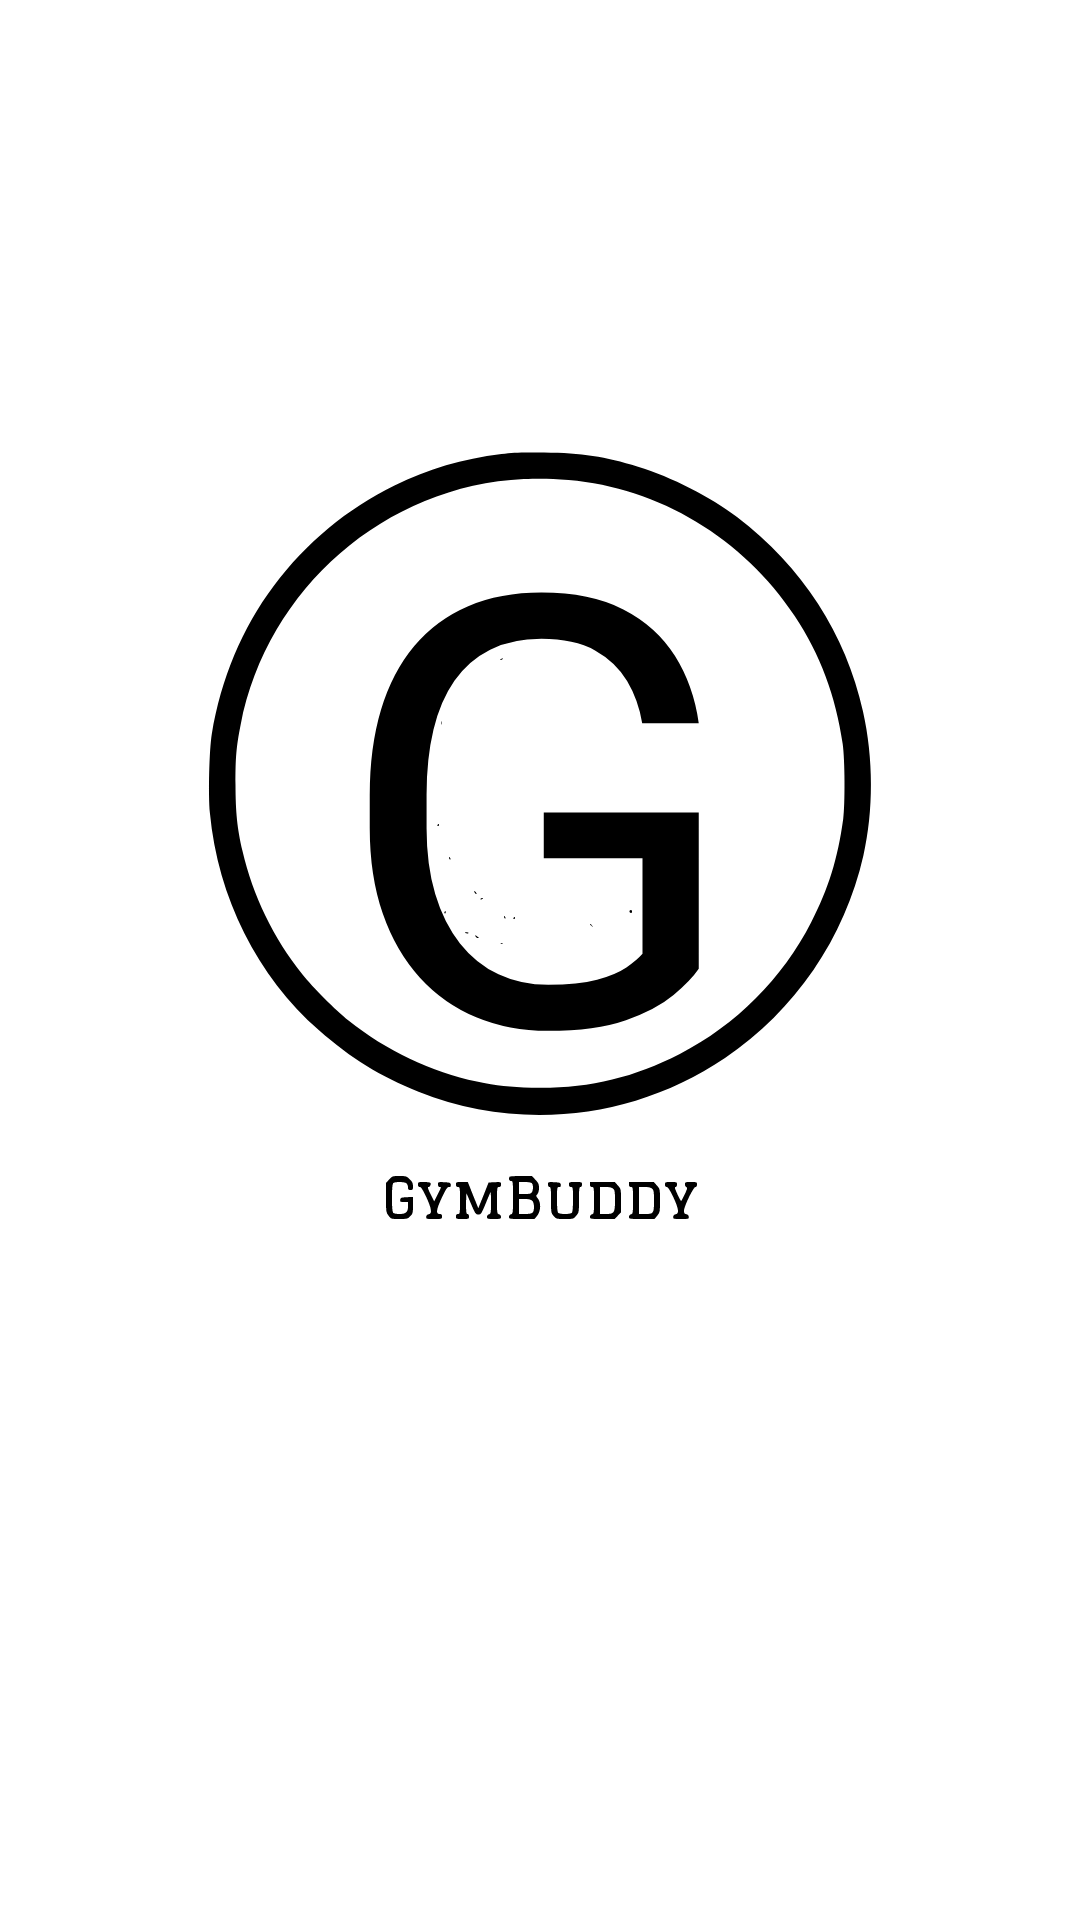

This screen was rendered from an Android layout file. Write that file and the resources it references.
<!-- AndroidManifest.xml: application theme Theme.GymBuddy -->
<!-- res/layout/splash_screen.xml -->
<?xml version="1.0" encoding="utf-8"?>
<androidx.constraintlayout.widget.ConstraintLayout xmlns:android="http://schemas.android.com/apk/res/android"
    xmlns:app="http://schemas.android.com/apk/res-auto"
    xmlns:tools="http://schemas.android.com/tools"
    android:layout_width="match_parent"
    android:layout_height="match_parent">

    <ImageView
        android:id="@+id/imageView5"
        android:layout_width="wrap_content"
        android:layout_height="wrap_content"
        android:layout_marginBottom="42dp"
        app:layout_constraintBottom_toBottomOf="parent"
        app:layout_constraintTop_toTopOf="parent"
        app:layout_constraintVertical_bias="1.0"
        app:srcCompat="@drawable/logo_2"
        tools:layout_editor_absoluteX="0dp"
        tools:ignore="MissingConstraints" />

    <TextView
        android:id="@+id/textView"
        android:layout_width="wrap_content"
        android:layout_height="wrap_content"
        android:text="G"
        android:textAllCaps="false"
        android:textColor="@color/black"
        android:textSize="200dp"
        app:layout_constraintBottom_toBottomOf="@+id/imageView5"
        app:layout_constraintEnd_toEndOf="@+id/imageView5"
        app:layout_constraintHorizontal_bias="0.498"
        app:layout_constraintStart_toStartOf="@+id/imageView5"
        app:layout_constraintTop_toTopOf="parent"
        app:layout_constraintVertical_bias="0.392" />
</androidx.constraintlayout.widget.ConstraintLayout>
<!-- resources referenced by this layout -->
<resources>
  <color name="black">#FF000000</color>
  <!-- drawable logo_2: vector/xml drawable (drawable, 11348 chars, omitted) -->
  <style name="Theme.GymBuddy" parent="Theme.MaterialComponents.DayNight.DarkActionBar">
          
          <item name="colorPrimary">@color/primary_light</item>
          <item name="colorPrimaryVariant">@color/purple_700</item>
          <item name="colorOnPrimary">@color/white</item>
          
          <item name="colorSecondary">@color/teal_200</item>
          <item name="colorSecondaryVariant">@color/teal_700</item>
          <item name="colorOnSecondary">@color/black</item>
          
          <item name="android:statusBarColor">?attr/colorPrimaryVariant</item>
          
      </style>
  <color name="primary_light">#FAAC52</color>
  <color name="purple_700">#FF3700B3</color>
  <color name="white">#FFFFFFFF</color>
  <color name="teal_200">#FF03DAC5</color>
  <color name="teal_700">#FF018786</color>
</resources>
